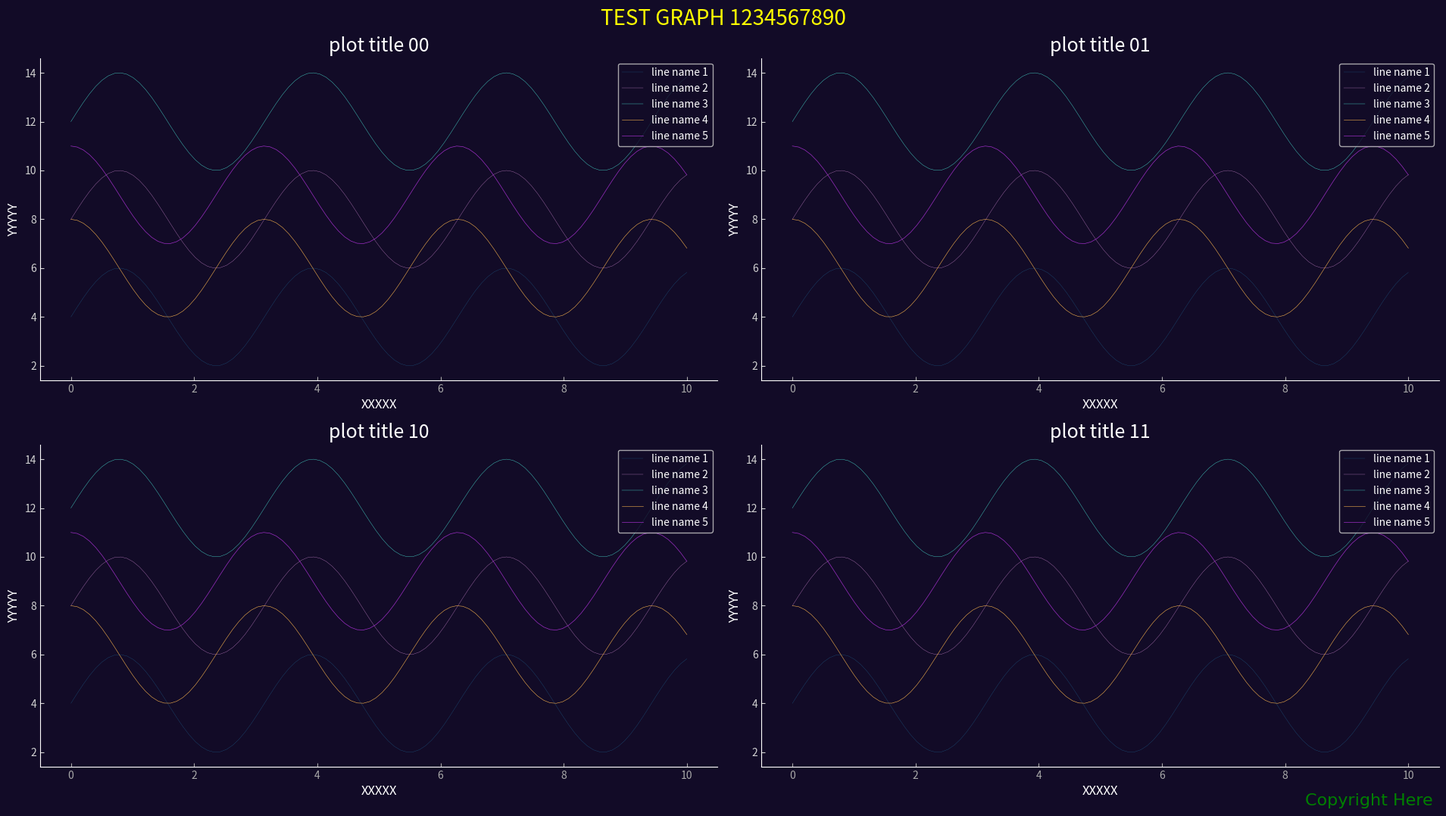

Recreate this plot in Python.
import datetime
import os.path

import matplotlib.pyplot as plt
import numpy as np

DIR_PLOT_SAVE = "plot"

def make_dir_if_not_existed(dir_name):
    if os.path.exists(dir_name) is False:
        os.mkdir(dir_name)

make_dir_if_not_existed(DIR_PLOT_SAVE)


CB91_Blue = '#2CBDFE'
CB91_Green = '#47DBCD'
CB91_Pink = '#F3A0F2'
CB91_Purple = '#9D2EC5'
CB91_Violet = '#661D98'
CB91_Amber = '#F5B14C'

color_list = [CB91_Blue, CB91_Pink, CB91_Green, CB91_Amber,
              CB91_Purple, CB91_Violet]

key_colors = [x for x in plt.rcParams.keys()]
for k in key_colors:
    if 'color' in k:
        print(k)

plt.rcParams['axes.prop_cycle'] = plt.cycler(color=color_list)
plt.rcParams['axes.facecolor'] = '#120B27'
plt.rcParams['axes.edgecolor'] = 'white'
plt.rcParams['axes.labelcolor'] = 'white'

plt.rcParams['figure.facecolor'] = '#120B27'
plt.rcParams['figure.edgecolor'] = 'white'

plt.rcParams['xtick.color'] = 'darkgray'
plt.rcParams['xtick.labelcolor'] = 'darkgray'

plt.rcParams['ytick.color'] = 'lightgray'
plt.rcParams['ytick.labelcolor'] = 'lightgray'

plt.rcParams['legend.labelcolor'] = 'white'
plt.rcParams['grid.color'] = 'darkgray'


font_cc = {'family': 'JetBrains Mono',
      'color':  'green',
      'weight': 'normal',
      'size': 16}

# plt.style.use('_mpl-gallery')

# make data
x1 = np.linspace(0, 10, 100)
y1 = 4 + 2 * np.sin(2 * x1)

x2 = np.linspace(0, 10, 100)
y2 = 8 + 2 * np.sin(2 * x2)

x3 = np.linspace(0, 10, 100)
y3 = 12 + 2 * np.sin(2 * x3)

x4 = np.linspace(0, 10, 100)
y4 = 6 + 2 * np.cos(2 * x4)

x5 = np.linspace(0, 10, 100)
y5 = 9 + 2 * np.cos(2 * x4)

data_dict = {
    'title': "TEST GRAPH 1234567890",
    'row_num': 2,
    'col_num': 2,
    'data': {
        '00': {
            'title': 'plot title 00',
            'label_x': 'XXXXX',
            'label_y': 'YYYYY',
            'data': {
                'line name 1': {
                    'x': x1,
                    'y': y1,
                    'linewidth': 0.1
                },
                'line name 2': {
                    'x': x2,
                    'y': y2,
                    'linewidth': 0.2
                },
                'line name 3': {
                    'x': x3,
                    'y': y3,
                    'linewidth': 0.3
                },
                'line name 4': {
                    'x': x4,
                    'y': y4,
                    'linewidth': 0.4
                },
                'line name 5': {
                    'x': x5,
                    'y': y5,
                    'linewidth': 0.5
                }
            }
        },
        '01': {
            'title': 'plot title 01',
            'label_x': 'XXXXX',
            'label_y': 'YYYYY',
            'data': {
                'line name 1': {
                    'x': x1,
                    'y': y1,
                    'linewidth': 0.1
                },
                'line name 2': {
                    'x': x2,
                    'y': y2,
                    'linewidth': 0.2
                },
                'line name 3': {
                    'x': x3,
                    'y': y3,
                    'linewidth': 0.3
                },
                'line name 4': {
                    'x': x4,
                    'y': y4,
                    'linewidth': 0.4
                },
                'line name 5': {
                    'x': x5,
                    'y': y5,
                    'linewidth': 0.5
                }
            }
        },
        '10': {
            'title': 'plot title 10',
            'label_x': 'XXXXX',
            'label_y': 'YYYYY',
            'data': {
                'line name 1': {
                    'x': x1,
                    'y': y1,
                    'linewidth': 0.1
                },
                'line name 2': {
                    'x': x2,
                    'y': y2,
                    'linewidth': 0.2
                },
                'line name 3': {
                    'x': x3,
                    'y': y3,
                    'linewidth': 0.3
                },
                'line name 4': {
                    'x': x4,
                    'y': y4,
                    'linewidth': 0.4
                },
                'line name 5': {
                    'x': x5,
                    'y': y5,
                    'linewidth': 0.5
                }
            }
        },
        '11': {
            'title': 'plot title 11',
            'label_x': 'XXXXX',
            'label_y': 'YYYYY',
            'data': {
                'line name 1': {
                    'x': x1,
                    'y': y1,
                    'linewidth': 0.1
                },
                'line name 2': {
                    'x': x2,
                    'y': y2,
                    'linewidth': 0.2
                },
                'line name 3': {
                    'x': x3,
                    'y': y3,
                    'linewidth': 0.3
                },
                'line name 4': {
                    'x': x4,
                    'y': y4,
                    'linewidth': 0.4
                },
                'line name 5': {
                    'x': x5,
                    'y': y5,
                    'linewidth': 0.5
                }
            }
        }
    }
}


def show_graph(graph_dict, today_str = None, save_fig = False, fig_width=19.2, fig_height=10.8):

    row_num = graph_dict['row_num']
    col_num = graph_dict['col_num']

    fig, axes = plt.subplots(nrows=row_num, ncols=col_num, figsize=(fig_width, fig_height), tight_layout=True)

    if 'title' in graph_dict:
        title = graph_dict['title']
        fig.suptitle(title, color='yellow', fontsize=20)

    if 'data' in graph_dict:

        graph_data = graph_dict['data']
        for row in range(row_num):
            for col in range(col_num):
                ax = axes[row, col]
                plot_loc = f"{row}{col}"
                plot_dict = graph_data[plot_loc]

                if 'title' in plot_dict:
                    plot_title = plot_dict['title']
                    ax.set_title(f"{plot_title}", color='white', fontsize=18)
                if 'label_x' in plot_dict:
                    plot_label_x = plot_dict['label_x']
                    ax.set_xlabel(f"{plot_label_x}", color='white', fontsize=12)
                if 'label_y' in plot_dict:
                    plot_label_y = plot_dict['label_y']
                    ax.set_ylabel(f"{plot_label_y}", color='white', fontsize=12)

                ax.tick_params('x', direction='in')
                ax.tick_params('y', direction='in')
                # ax.grid(True)


                if 'data' in plot_dict:
                    plot_data = plot_dict['data']
                    for line_name, line_data_dict in plot_data.items():
                        x = line_data_dict['x']
                        y = line_data_dict['y']
                        linewidth = line_data_dict['linewidth']
                        ax.plot(x, y, linewidth=linewidth, label=line_name)
                ax.legend(loc='upper right')
                ax.spines['top'].set_visible(False)
                ax.spines['right'].set_visible(False)
                ax.spines['bottom'].set_visible(True)
                ax.spines['left'].set_visible(True)

                # ax.set(xlim=(0, 8), xticks=np.arange(1, 8),
                #        ylim=(0, 8), yticks=np.arange(1, 8))

    # plt.legend(frameon=False)
    plt.figtext(0.9, 0.005, 'Copyright Here', fontdict=font_cc)
    plt.tight_layout()
    if save_fig is True:
        if today_str is None:
            today_str = datetime.datetime.today().strftime("%Y%m%d")
        dir_path = os.path.join(DIR_PLOT_SAVE, f"{today_str}")
        make_dir_if_not_existed(dir_path)
        file_path = os.path.join(dir_path, f"{title}.png")
        plt.savefig(file_path)
    else:
        plt.show()

show_graph(graph_dict=data_dict, today_str="20220910", save_fig=True)
